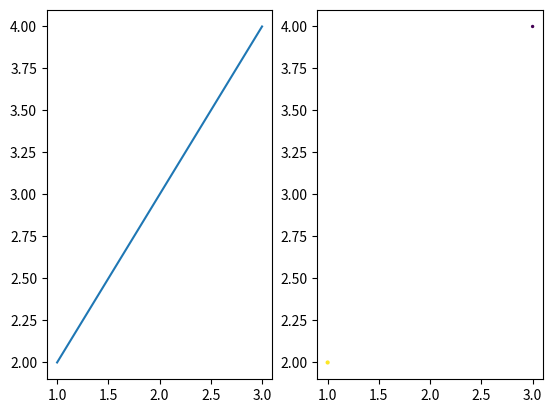

Reproduce this figure in Python.
#!/usr/bin/env python3

import numpy as np
import matplotlib.pyplot as plt

def subfigures(a):
    x1 = a[:, 0]
    print(x1)
    y1 = a[:, 1]
    c = a[:, 2]
    s = a[:, 3]
    fig, ax = plt.subplots(1, 2)
    ax[0].plot(x1, y1)
    ax[1].scatter(x1, y1, c=c, s=s)
    plt.show()
    pass

def main():
    a = np.array([[1, 2, 3, 4], [3, 4, 1, 2]])
    subfigures(a)
    pass

if __name__ == "__main__":
    main()
